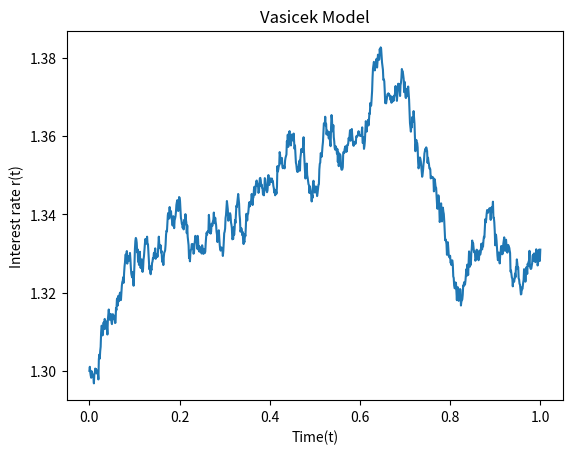

This figure's Python source:
import numpy as np
import matplotlib.pyplot as plt

def vasicek(r0,kappa,theta,sigma,T=1,N=1000):
    dt=T/float(N)
    t=np.linspace(0,T,N+1)
    rates=[r0]
    for _ in range(N):
        dr= kappa*(theta-rates[-1])*dt + sigma*np.sqrt(dt)*np.random.normal()
        rates.append(rates[-1]+dr)
    return t, rates
def plot_model(t,r):
    plt.plot(t,r)
    plt.xlabel('Time(t)')
    plt.ylabel("Interest rate r(t)")
    plt.title("Vasicek Model")
    plt.show()

if __name__=='__main__':
    time,data=vasicek(1.3,0.9,1.4,0.05)
    plot_model(time,data)